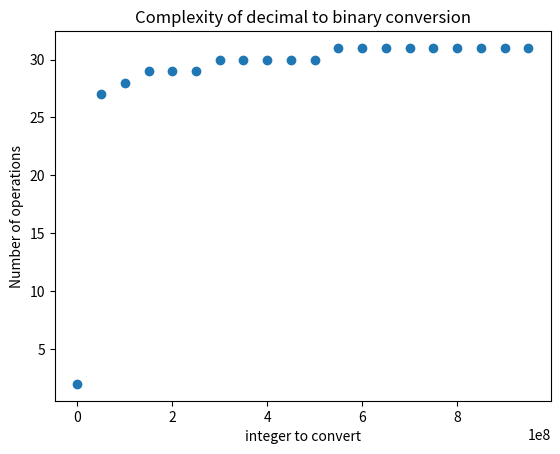

Reproduce this figure in Python. (Note: this script raises an exception after producing the figure.)
import matplotlib.pyplot as plt
import math


start = 1
end = int(10e8)
step = int(end / 20)
integers = range(start, end, step)


def dec2bin(n):
    # m = int(log(n) / log(2))
    counter = 1
    m = int(math.log2(n))
    # print(m == n)
    liste = [0 for i in range(m + 1)]
    for i in range(m + 1):
        counter += 1
        liste[i] = (n % (2 ** (i + 1))) // (2**i)
    return liste, n, counter


counters = []
for n in integers:
    counters.append(dec2bin(n)[2])


title = "Complexity of decimal to binary conversion"
file = "decimal_to_binary.pdf"
plt.plot(integers, counters, "o")
plt.ylabel("Number of operations")
plt.xlabel("integer to convert")
plt.title(title)
plt.savefig("images/" + file)
plt.close()
